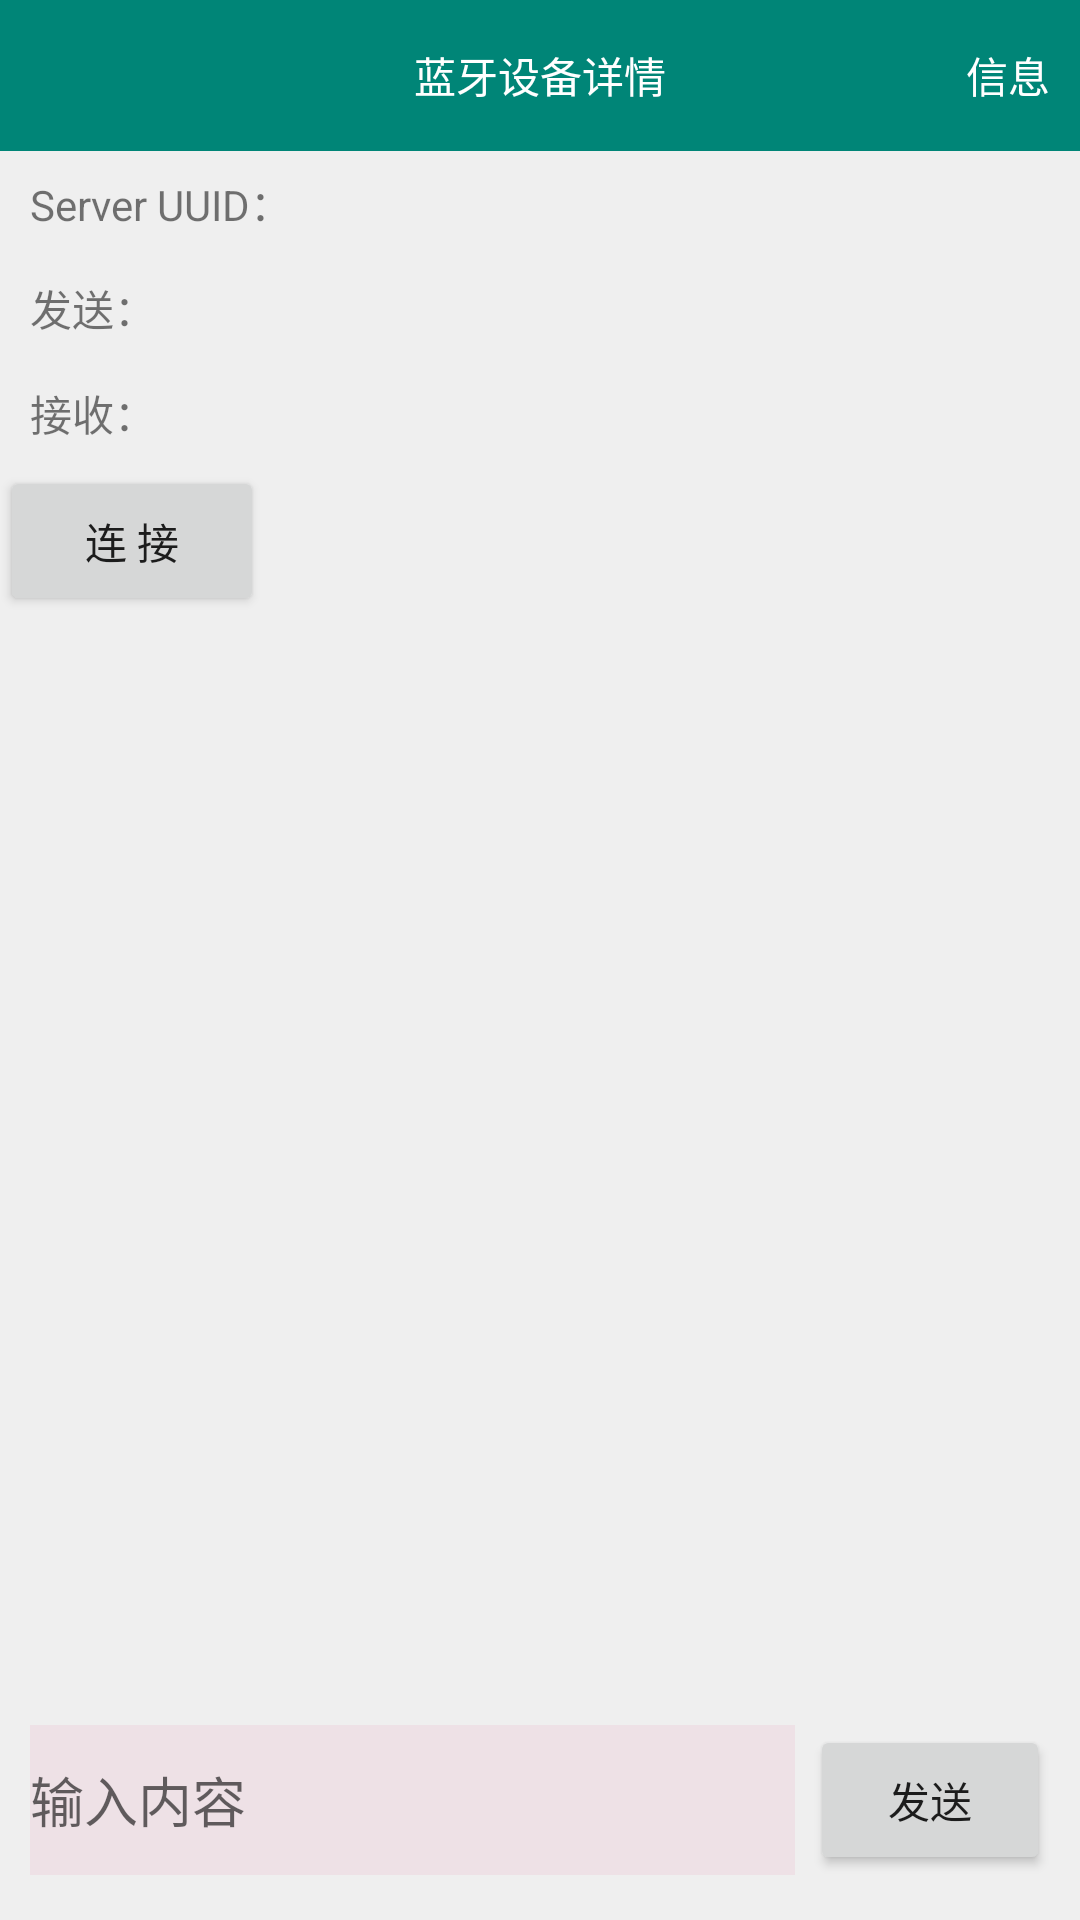

The Android layout XML behind this screen, and the referenced resources:
<!-- AndroidManifest.xml: application theme Theme.HarveyBleChat -->
<!-- res/layout/activity_test_ble.xml -->
<?xml version="1.0" encoding="utf-8"?>
<RelativeLayout xmlns:android="http://schemas.android.com/apk/res/android"
    xmlns:tools="http://schemas.android.com/tools"
    android:layout_width="match_parent"
    android:layout_height="match_parent">

    <RelativeLayout
        android:id="@+id/rl_title"
        android:layout_width="match_parent"
        android:layout_height="50dp">
        <TextView
            android:id="@+id/tvBar"
            android:layout_width="match_parent"
            android:layout_height="50dp"
            android:gravity="center"
            android:text="蓝牙设备详情"
            android:background="@color/colorPrimary"
            android:textColor="@color/colorWhite" />

        <TextView
            android:id="@+id/tv_deviceinfo"
            android:layout_width="wrap_content"
            android:layout_height="50dp"
            android:layout_alignParentRight="true"
            android:gravity="center"
            android:layout_marginRight="10dp"
            android:text="信息"
            android:background="@color/colorPrimary"
            android:textColor="@color/colorWhite"/>
    </RelativeLayout>

    <View
        android:id="@+id/line"
        android:layout_width="match_parent"
        android:layout_height="0.1dp"
        android:layout_below="@id/rl_title"
        android:background="@color/colorPrimary" />

    <TextView
        android:id="@+id/tvDeviceUUIDHint"
        android:layout_width="100dp"
        android:layout_height="35dp"
        android:layout_below="@id/line"
        android:gravity="center_vertical"
        android:minWidth="80dp"
        android:paddingLeft="10dp"
        android:text="Server UUID：" />

    <TextView
        android:id="@+id/tvDeviceUUID"
        android:layout_width="match_parent"
        android:layout_height="35dp"
        android:layout_toRightOf="@id/tvDeviceUUIDHint"
        android:layout_below="@id/line"
        android:gravity="center_vertical"
        android:minWidth="100dp"
        android:paddingLeft="10dp"
        tools:text="adadasdfasdfasdfasdfasdfasdfadsfadsfadfad"/>

    <TextView
        android:id="@+id/tvSendContentHint"
        android:layout_width="wrap_content"
        android:layout_height="35dp"
        android:layout_below="@id/tvDeviceUUIDHint"
        android:gravity="center_vertical"
        android:paddingLeft="10dp"
        android:text="发送：" />

    <TextView
        android:id="@+id/tvSendContent"
        android:layout_width="match_parent"
        android:layout_height="35dp"
        android:layout_toRightOf="@id/tvSendContentHint"
        android:layout_below="@id/tvDeviceUUIDHint"
        android:singleLine="true"
        android:gravity="center_vertical"
        android:minWidth="100dp"
        android:paddingLeft="10dp"
        tools:text="niahoadad"/>

    <TextView
        android:id="@+id/tvReceiveContentHint"
        android:layout_width="wrap_content"
        android:layout_height="35dp"
        android:layout_below="@id/tvSendContentHint"
        android:gravity="center_vertical"
        android:paddingLeft="10dp"
        android:text="接收：" />

    <TextView
        android:id="@+id/tvReceiveContent"
        android:layout_width="match_parent"
        android:layout_height="35dp"
        android:layout_toRightOf="@id/tvReceiveContentHint"
        android:layout_below="@id/tvSendContentHint"
        android:singleLine="true"
        android:gravity="center_vertical"
        android:minWidth="100dp"
        android:paddingLeft="10dp"
        tools:text="niahoadad"/>

    <Button
        android:id="@+id/bt_status"
        android:layout_width="wrap_content"
        android:layout_height="50dp"
        android:layout_below="@id/tvReceiveContentHint"
        android:text="连 接" />

    <RelativeLayout
        android:id="@+id/rl_bottom"
        android:layout_width="match_parent"
        android:layout_height="50dp"
        android:layout_marginLeft="10dp"
        android:layout_marginRight="10dp"
        android:layout_marginBottom="15dp"
        android:layout_alignParentBottom="true">
        <Button
            android:id="@+id/bt_write_data"
            android:layout_width="80dp"
            android:layout_height="50dp"
            android:layout_alignParentRight="true"
            android:layout_alignParentBottom="true"
            android:text="发送"/>

        <EditText
            android:id="@+id/et_content"
            android:layout_width="match_parent"
            android:layout_height="50dp"
            android:layout_toLeftOf="@+id/bt_write_data"
            android:layout_marginRight="5dp"
            android:hint="输入内容"
            android:background="#10D81B60"/>
    </RelativeLayout>

</RelativeLayout>
<!-- resources referenced by this layout -->
<resources>
  <color name="colorPrimary">#008577</color>
  <color name="colorWhite">#ffffff</color>
  <style name="Theme.HarveyBleChat" parent="Theme.AppCompat.Light.NoActionBar">
          
          <item name="colorPrimary">@color/colorPrimary</item>
          <item name="colorPrimaryDark">@color/colorPrimaryDark</item>
          <item name="colorAccent">@color/colorAccent</item>
          <item name="android:windowBackground">@color/colorBackground</item>
      </style>
  <color name="colorPrimaryDark">#00574B</color>
  <color name="colorAccent">#D81B60</color>
  <color name="colorBackground">#efefef</color>
</resources>
